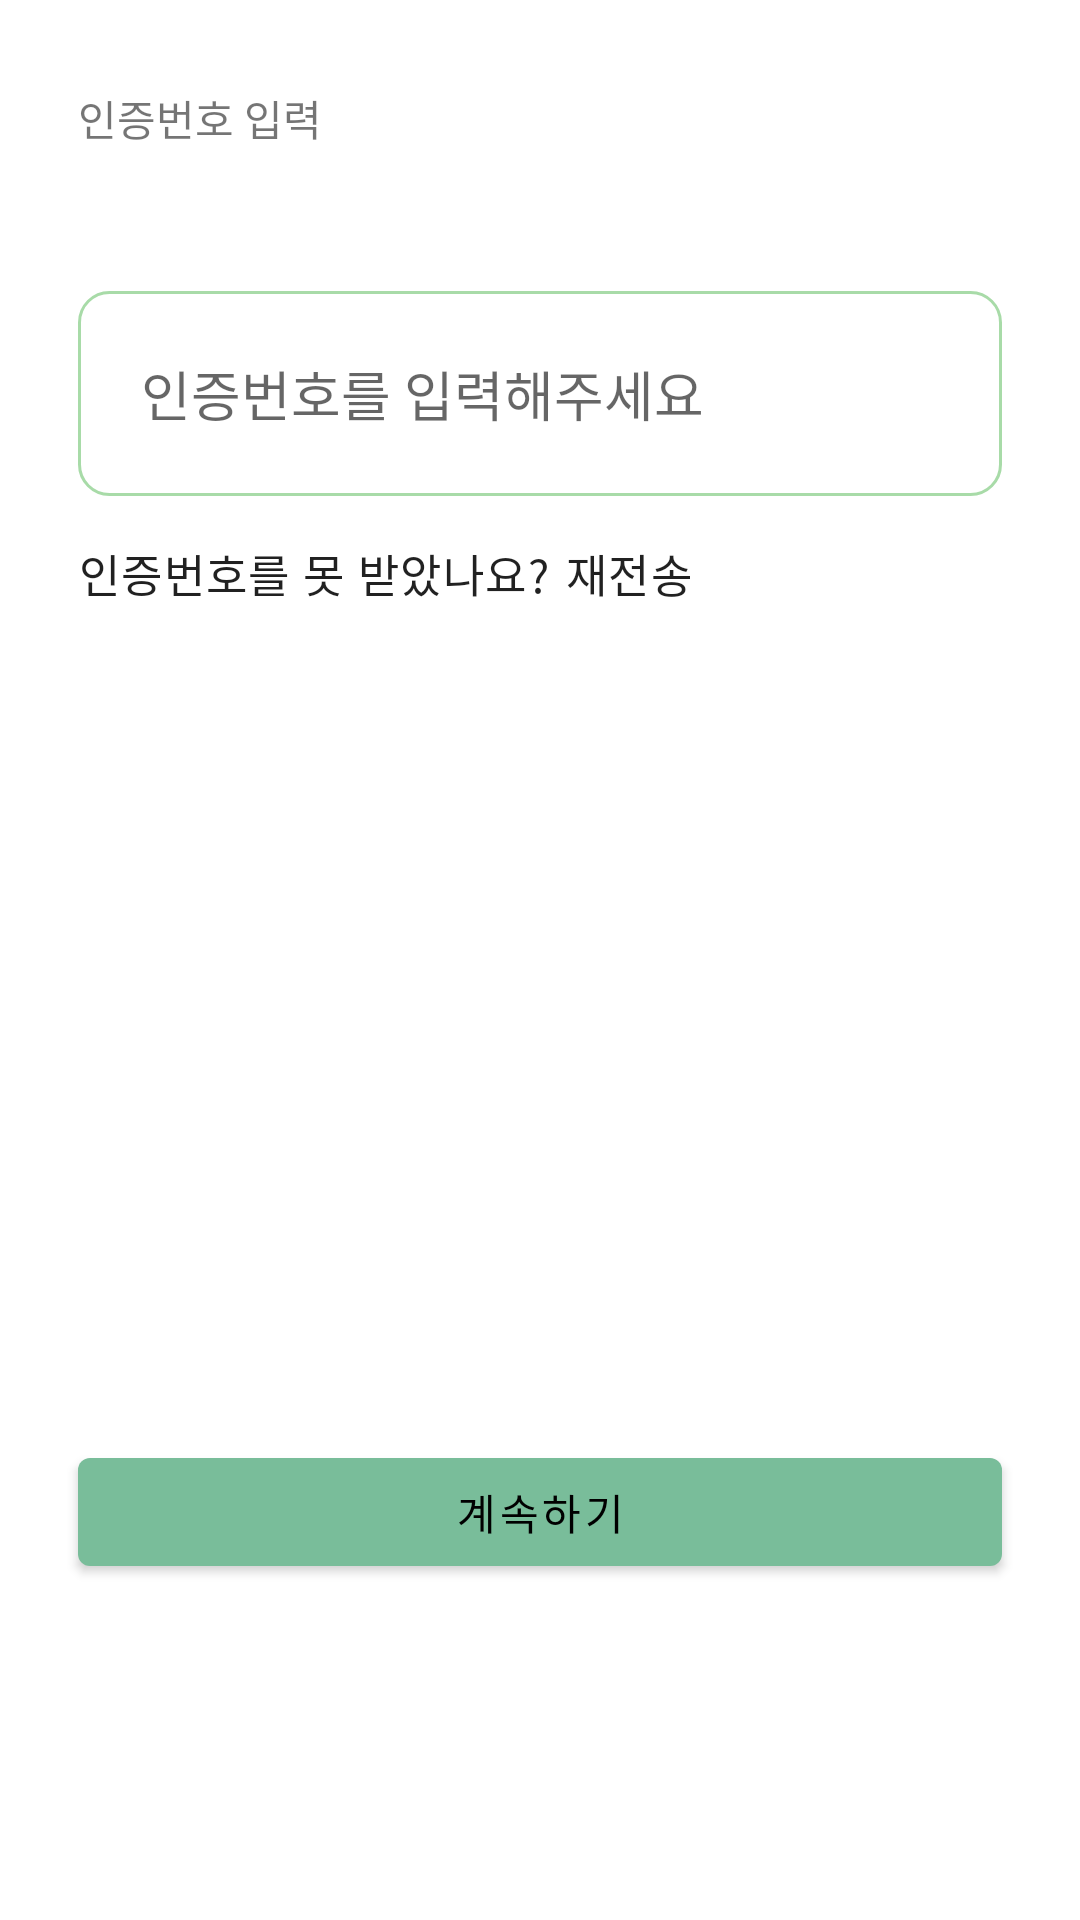

Write the Android layout XML for this screen, with the resource values it uses.
<!-- AndroidManifest.xml: application theme Theme.GreenMate -->
<!-- res/layout/fragment_register_auth.xml -->
<?xml version="1.0" encoding="utf-8"?>
<androidx.constraintlayout.widget.ConstraintLayout xmlns:android="http://schemas.android.com/apk/res/android"
    xmlns:app="http://schemas.android.com/apk/res-auto"
    xmlns:tools="http://schemas.android.com/tools"
    android:layout_width="match_parent"
    android:layout_height="match_parent"
    tools:context=".ui.addGreenMate.login.RegisterAuthFragment">

    <TextView
        android:id="@+id/authTextView"
        style="@style/Style.GreenMate.Text.Medium.Bold"
        android:layout_width="wrap_content"
        android:layout_height="wrap_content"
        android:layout_marginStart="@dimen/login_activity_padding"
        android:layout_marginTop="29dp"
        android:text="인증번호 입력"
        app:layout_constraintStart_toStartOf="parent"
        app:layout_constraintTop_toTopOf="parent" />

    <TextView
        android:id="@+id/authInfoTextView"
        style="@style/Style.GreenMate.Text.Body"
        android:layout_width="0dp"
        android:layout_height="wrap_content"
        android:layout_marginTop="12dp"
        android:layout_marginEnd="@dimen/login_activity_padding"
        app:layout_constraintEnd_toEndOf="parent"
        app:layout_constraintStart_toStartOf="@id/authTextView"
        app:layout_constraintTop_toBottomOf="@id/authTextView"
        tools:text="+00000000000로 전송된 인증번호를 입력해주세요" />

    <com.google.android.material.textfield.TextInputEditText
        android:id="@+id/authEditText"
        android:layout_width="0dp"
        android:layout_height="wrap_content"
        android:layout_marginTop="18dp"
        android:background="@drawable/background_round_view_border"
        android:hint="인증번호를 입력해주세요"
        android:padding="21dp"
        app:layout_constraintEnd_toEndOf="@id/authInfoTextView"
        app:layout_constraintStart_toStartOf="@id/authTextView"
        app:layout_constraintTop_toBottomOf="@id/authInfoTextView" />

    <TextView
        android:id="@+id/noAuthTextView"
        style="@style/Style.GreenMate.Text.Body"
        android:layout_width="wrap_content"
        android:layout_height="wrap_content"
        android:layout_marginTop="15dp"
        android:text="인증번호를 못 받았나요?"
        app:layout_constraintStart_toStartOf="@id/authEditText"
        app:layout_constraintTop_toBottomOf="@id/authEditText" />

    <TextView
        android:id="@+id/reSendTextView"
        style="@style/Style.GreenMate.Text.Body.Title"
        android:layout_width="wrap_content"
        android:layout_height="wrap_content"
        android:layout_marginStart="5dp"
        android:text="재전송"
        app:layout_constraintBottom_toBottomOf="@id/noAuthTextView"
        app:layout_constraintStart_toEndOf="@id/noAuthTextView"
        app:layout_constraintTop_toTopOf="@id/noAuthTextView" />

    <com.google.android.material.button.MaterialButton
        android:id="@+id/continueButton"
        android:layout_width="0dp"
        android:layout_height="wrap_content"
        android:layout_marginHorizontal="@dimen/login_activity_padding"
        android:layout_marginBottom="112dp"
        android:text="계속하기"
        app:layout_constraintBottom_toBottomOf="parent"
        app:layout_constraintEnd_toEndOf="parent"
        app:layout_constraintStart_toStartOf="parent" />

</androidx.constraintlayout.widget.ConstraintLayout>
<!-- resources referenced by this layout -->
<resources>
  <dimen name="login_activity_padding">26dp</dimen>
  <!-- drawable background_round_view_border (drawable) -->
  <?xml version="1.0" encoding="utf-8"?>
  <shape xmlns:android="http://schemas.android.com/apk/res/android"
      android:shape="rectangle">
  
      <corners android:radius="@dimen/card_radius" />
  
      <solid android:color="@android:color/transparent" />
  
      <stroke
          android:color="@color/secondary_color"
          android:width="1dp"/>
  
  </shape>
  <style name="Style.GreenMate.Text.Body">
          <item name="android:textSize">15sp</item>
      </style>
  <style name="Style.GreenMate.Text.Body.Title">
          <item name="fontFamily">@font/apple_sd_gothic_neo_bold</item>
          <item name="android:fontFamily">@font/apple_sd_gothic_neo_bold</item>
      </style>
  <style name="Theme.GreenMate" parent="Theme.MaterialComponents.DayNight.NoActionBar">
          
          <item name="colorPrimary">@color/primary_color</item>
          <item name="colorPrimaryVariant">@color/secondary_color</item>
          <item name="colorOnPrimary">@color/black</item>
          
          <item name="colorSecondary">@color/primary_color</item>
          <item name="colorSecondaryVariant">@color/secondary_color</item>
          <item name="colorOnSecondary">@color/black</item>
          
          <item name="android:statusBarColor">@color/background_color</item>
          <item name="android:windowLightStatusBar" tools:targetApi="m">true</item>
  
          <item name="android:includeFontPadding">false</item>
  
          <item name="materialAlertDialogTheme">@style/ThemeOverlay.GreenMate.MaterialAlertDialog
          </item>
      </style>
  <dimen name="card_radius">10dp</dimen>
  <color name="secondary_color">#FFA8DBA8</color>
  <color name="primary_color">#FF79BD9A</color>
  <color name="black">#FF000000</color>
  <color name="background_color">#FFFFFEFB</color>
  <style name="ThemeOverlay.GreenMate.MaterialAlertDialog" parent="ThemeOverlay.MaterialComponents.MaterialAlertDialog">
          <item name="alertDialogStyle">@style/MaterialAlertDialog.GreenMate</item>
      </style>
  <style name="MaterialAlertDialog.GreenMate" parent="MaterialAlertDialog.MaterialComponents">
          <item name="shapeAppearance">@style/ShapeAppearance.GreenMate.MediumComponent</item>
      </style>
  <style name="ShapeAppearance.GreenMate.MediumComponent" parent="ShapeAppearance.MaterialComponents.MediumComponent">
          <item name="cornerFamily">rounded</item>
          <item name="cornerSize">16dp</item>
      </style>
</resources>
